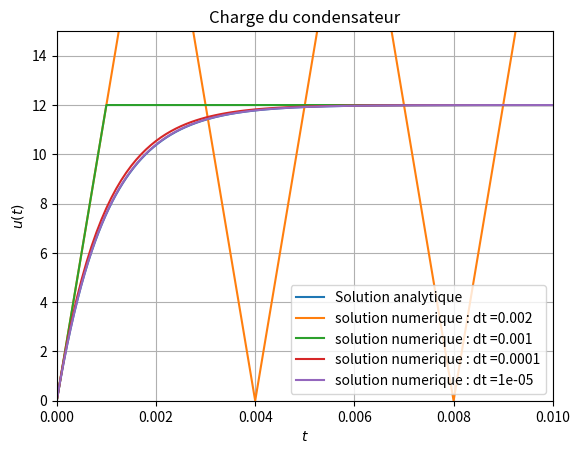

Here is the Python script that generated this plot:
#!/usr/bin/env python3
# -*- coding: utf-8 -*-
"""
Created on Mon Jan 23 13:39:31 2017

[redacted]
"""

import matplotlib.pyplot as plt
import numpy as np

E, R, C = 12, 50, 20e-6


def u(t):
    return E*(1-np.exp(-t/(R*C)))


def circuitRC(u):
    return (E-u)/(R*C)


def euler1Order(f, a, b, dt, u0):
    '''Fonction, min, max, pas, CI'''
    t, y, n = [a], [u0], 0
    while t[n] < b:
        y.append(y[n] + f(y[n])*dt)
        t.append(t[n]+dt)
        n += 1
    return t, y


plt.close()

t = np.arange(0, 0.01, 1e-5)


plt.plot(t, u(t), label="Solution analytique")
for dt in [0.002, 0.001, 0.0001, 0.00001]:
    t, y = euler1Order(circuitRC, 0, 0.01, dt, 0)
    plt.plot(t, y, label="solution numerique : dt ="+str(dt))

plt.grid()
plt.title("Charge du condensateur")
plt.xlabel("$t$")
plt.ylabel("$u(t)$")
plt.legend(loc=4)
plt.axis([0, 0.01, 0, 15])

plt.show()
